Run: headless pygame with SDL's dummy video driver; simulated clock (each Clock.tick advances the game by its frame time, no real sleeping); random seed 0; keys injected as events and as key.get_pressed() state; no mouse input.
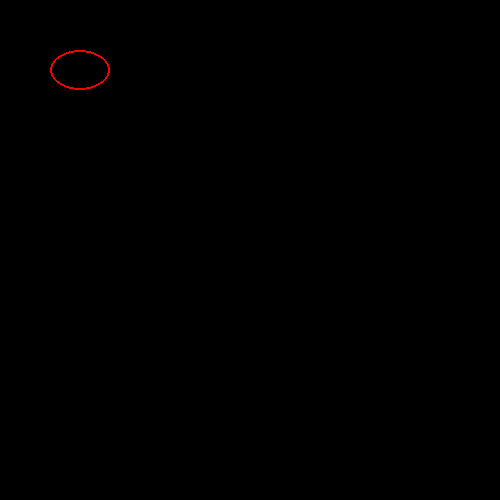
Frame 1 of 4 · flips 1–60 · no input
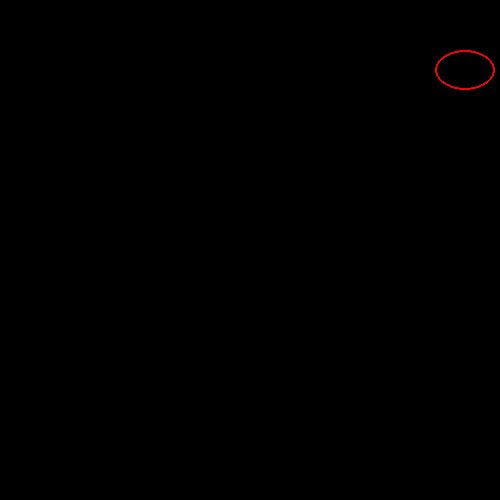
Frame 2 of 4 · flips 61–180 · tapped SPACE, RETURN · held RIGHT (→), D
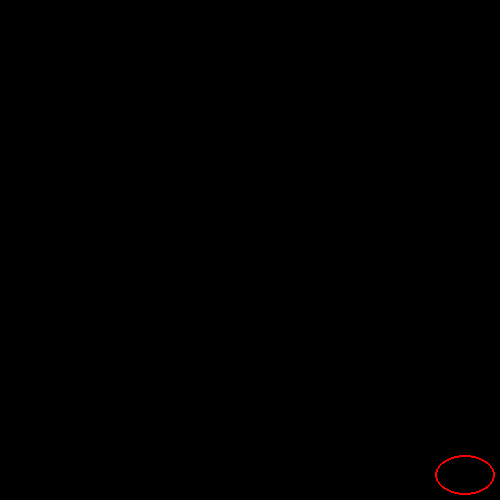
Frame 3 of 4 · flips 181–300 · held DOWN (↓), S
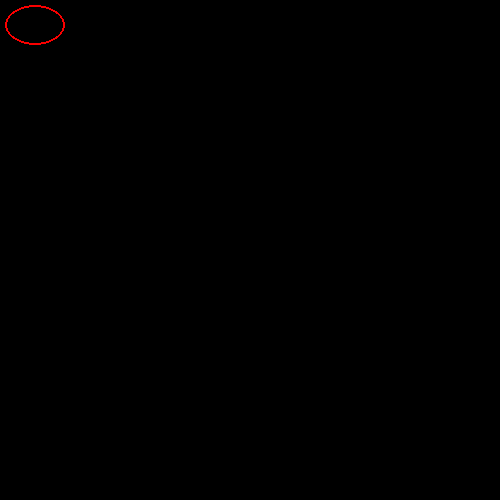
Frame 4 of 4 · flips 301–420 · held LEFT (←), A, UP (↑), W

The pygame program that drew these frames:

import pygame

FPS = 60

WIDTH_DISPLAY=500
HEIGHT_DISPLAY=500

COORD_X=50
COORD_Y=50
WIDTH_RECTANGLE=40
HEIGHT_RECTANGLE=60
DELTA_STEP=5

BLACK_COLOR = (0, 0, 0)
RED_COLOR = (250, 0, 0)

pygame.init()


gameDisplay = pygame.display.set_mode((WIDTH_DISPLAY, HEIGHT_DISPLAY))

pygame.display.set_caption("My first game")


run = True
clock = pygame.time.Clock()

while run:
    pygame.time.delay(1)
    
    for event in pygame.event.get(): 
        if event.type == pygame.QUIT:
            run = False

    keys = pygame.key.get_pressed()
    
    if keys[pygame.K_LEFT] and COORD_X > DELTA_STEP:
        COORD_X = COORD_X-DELTA_STEP
    if keys[pygame.K_RIGHT] and COORD_X < WIDTH_DISPLAY-HEIGHT_RECTANGLE-DELTA_STEP:
        COORD_X = COORD_X+DELTA_STEP
    if keys[pygame.K_UP] and COORD_Y > DELTA_STEP:
        COORD_Y = COORD_Y-DELTA_STEP
    if keys[pygame.K_DOWN] and COORD_Y < HEIGHT_DISPLAY-DELTA_STEP-WIDTH_RECTANGLE:
        COORD_Y = COORD_Y+DELTA_STEP


    gameDisplay.fill(BLACK_COLOR) 

    pygame.draw.ellipse(gameDisplay,RED_COLOR,(COORD_X,COORD_Y,HEIGHT_RECTANGLE,WIDTH_RECTANGLE),2)
        
    pygame.display.update()
    clock.tick(FPS)
    
